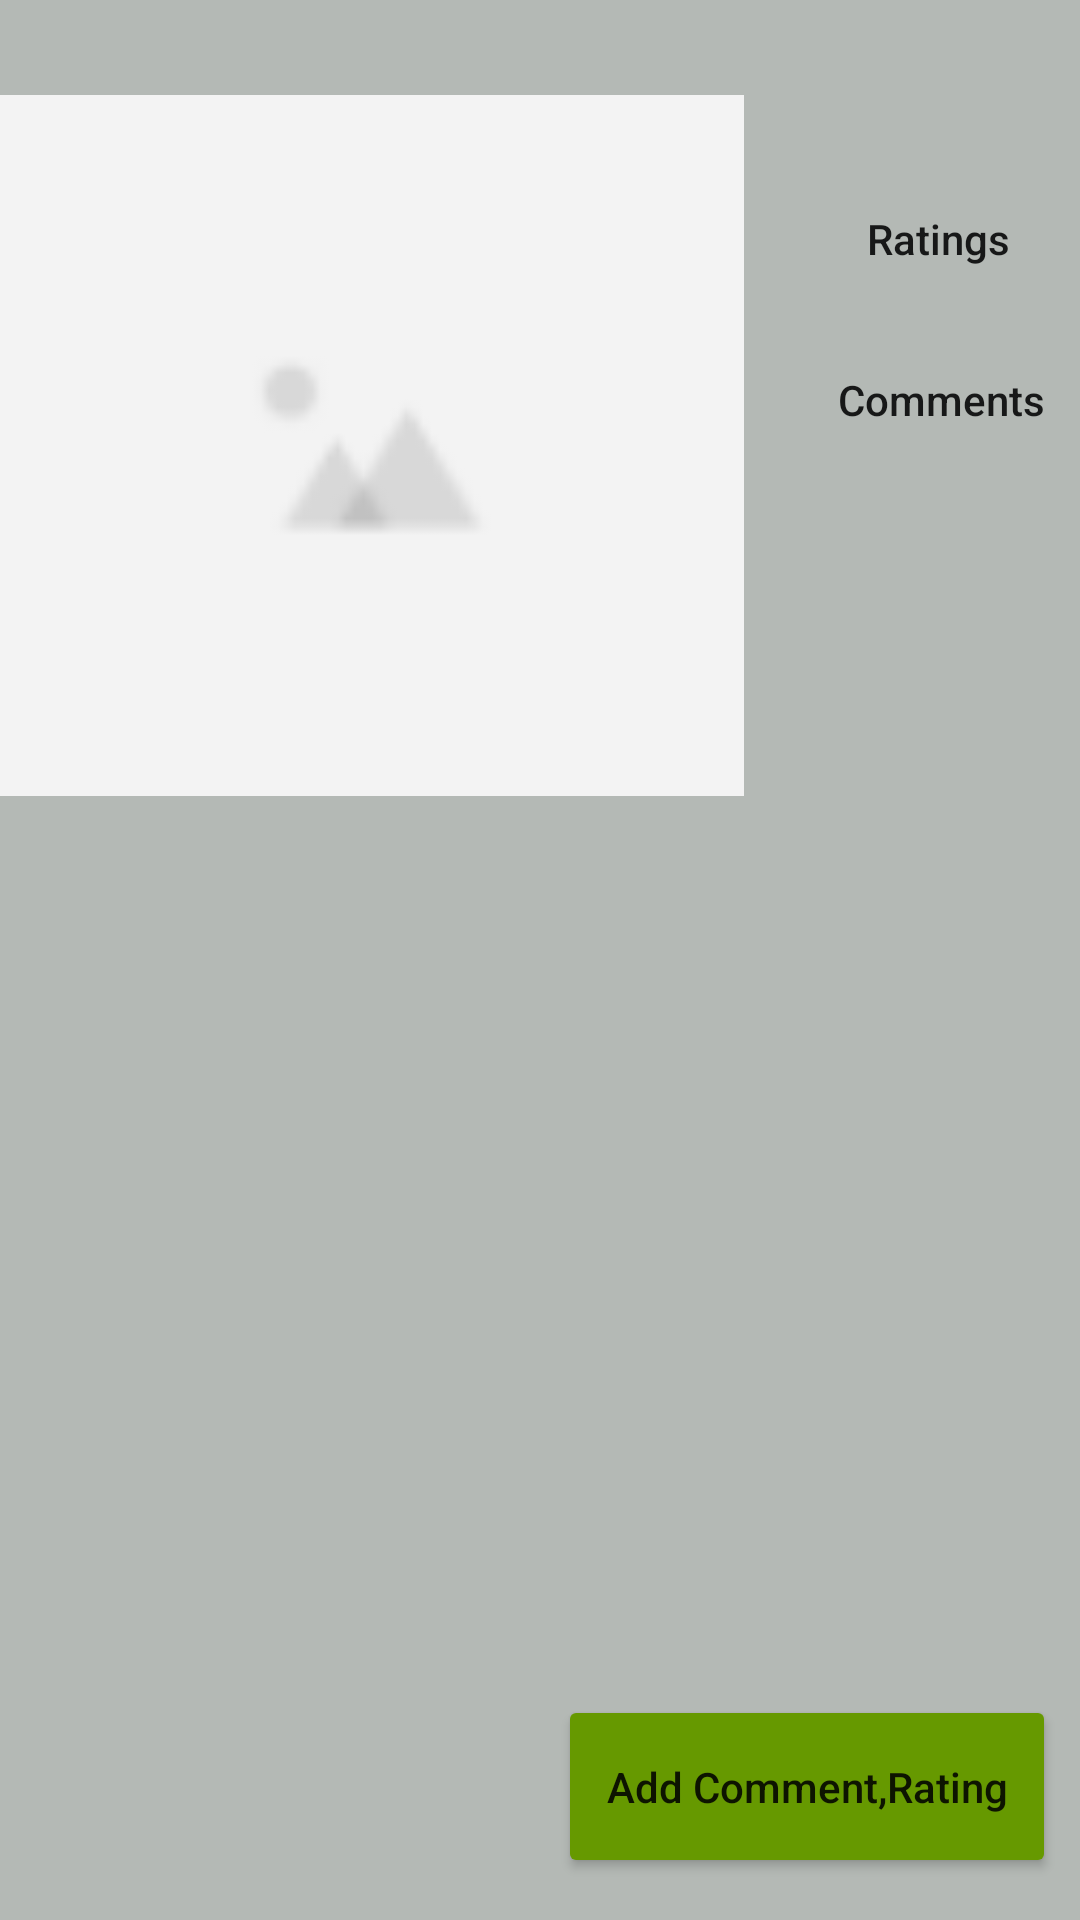

Reconstruct the res/layout file that produces this screen, plus the resources it refers to.
<!-- AndroidManifest.xml: application theme Theme.FunchV3 -->
<!-- res/layout/activity_restaurant_comments2.xml -->
<?xml version="1.0" encoding="utf-8"?>
<androidx.constraintlayout.widget.ConstraintLayout xmlns:android="http://schemas.android.com/apk/res/android"
    xmlns:app="http://schemas.android.com/apk/res-auto"
    xmlns:tools="http://schemas.android.com/tools"
    android:layout_width="match_parent"
    android:layout_height="match_parent"
    tools:context=".User.restaurantComments"
    android:background="@color/dark_gray">

    <Button
        android:id="@+id/ratecomment"
        android:layout_width="166dp"
        android:layout_height="61dp"
        android:layout_marginStart="237dp"
        android:layout_marginEnd="8dp"
        android:backgroundTint="@android:color/holo_green_dark"
        android:text="Add Comment,Rating"
        android:textAppearance="@style/TextAppearance.AppCompat.Body2"
        app:layout_constraintBottom_toBottomOf="parent"
        app:layout_constraintEnd_toEndOf="parent"
        app:layout_constraintHorizontal_bias="1.0"
        app:layout_constraintStart_toStartOf="parent"
        app:layout_constraintTop_toTopOf="parent"
        app:layout_constraintVertical_bias="0.976" />

    <Button
        android:id="@+id/comment2"
        android:layout_width="112dp"
        android:layout_height="53dp"
        android:layout_marginStart="35dp"
        android:layout_marginTop="1dp"
        android:layout_marginEnd="16dp"
        android:layout_marginBottom="527dp"
        android:layout_weight="1"
        android:background="@android:color/transparent"
        android:text="Comments"
        android:textAppearance="@style/TextAppearance.AppCompat.Body2"
        app:icon="@drawable/comments"
        app:layout_constraintBottom_toBottomOf="parent"
        app:layout_constraintEnd_toEndOf="parent"
        app:layout_constraintStart_toEndOf="@+id/imageView6"
        app:layout_constraintTop_toBottomOf="@+id/rating2" />

    <Button
        android:id="@+id/rating2"
        android:layout_width="114dp"
        android:layout_height="50dp"
        android:layout_marginStart="33dp"
        android:layout_marginTop="101dp"
        android:layout_marginEnd="16dp"
        android:layout_marginBottom="1dp"
        android:layout_weight="1"
        android:background="@android:color/transparent"
        android:text="Ratings"
        android:textAppearance="@style/TextAppearance.AppCompat.Body2"
        app:icon="@drawable/ratings"
        app:layout_constraintBottom_toTopOf="@+id/comment2"
        app:layout_constraintEnd_toEndOf="parent"
        app:layout_constraintStart_toEndOf="@+id/imageView6"
        app:layout_constraintTop_toTopOf="parent" />

    <Button
        android:id="@+id/list2"
        android:layout_width="48dp"
        android:layout_height="52dp"
        android:background="@android:color/transparent"
        app:icon="@drawable/list"
        app:layout_constraintBottom_toBottomOf="parent"
        app:layout_constraintEnd_toEndOf="parent"
        app:layout_constraintHorizontal_bias="0.0"
        app:layout_constraintStart_toStartOf="parent"
        app:layout_constraintTop_toTopOf="parent"
        app:layout_constraintVertical_bias="0.002"
        tools:ignore="SpeakableTextPresentCheck" />

    <TextView
        android:id="@+id/restName2"
        android:layout_width="248dp"
        android:layout_height="49dp"
        android:layout_marginTop="60dp"
        android:layout_marginEnd="163dp"
        android:background="@color/darkest_gray"
        android:fontFamily="sans-serif-black"
        android:text="Restaurant Name"
        android:textAppearance="@style/TextAppearance.AppCompat.Display4"
        android:textSize="25dp"
        app:layout_constraintEnd_toEndOf="parent"
        app:layout_constraintHorizontal_bias="0.0"
        app:layout_constraintStart_toStartOf="parent"
        app:layout_constraintTop_toTopOf="parent" />

    <ImageView
        android:id="@+id/imageView6"
        android:layout_width="248dp"
        android:layout_height="247dp"
        android:layout_marginEnd="83dp"
        android:layout_marginBottom="368dp"
        app:layout_constraintBottom_toBottomOf="parent"
        app:layout_constraintEnd_toEndOf="parent"
        app:layout_constraintHorizontal_bias="0.0"
        app:layout_constraintStart_toStartOf="parent"
        app:srcCompat="@drawable/image" />

    <ScrollView
        android:layout_width="387dp"
        android:layout_height="279dp"
        app:layout_constraintBottom_toBottomOf="parent"
        app:layout_constraintEnd_toEndOf="parent"
        app:layout_constraintStart_toStartOf="parent"
        app:layout_constraintTop_toBottomOf="@+id/imageView6"
        app:layout_constraintVertical_bias="0.125">

        <LinearLayout
            android:id="@+id/container"
            android:layout_width="match_parent"
            android:layout_height="wrap_content"
            android:orientation="vertical">

        </LinearLayout>


    </ScrollView>


</androidx.constraintlayout.widget.ConstraintLayout>
<!-- resources referenced by this layout -->
<resources>
  <color name="dark_gray">#B4B9B5</color>
  <color name="darkest_gray">#828583</color>
  <!-- drawable comments: png bitmap (drawable, 822 bytes) -->
  <!-- drawable image: png bitmap (drawable, 879 bytes) -->
  <!-- drawable list: png bitmap (drawable, 217 bytes) -->
  <!-- drawable ratings: png bitmap (drawable, 1049 bytes) -->
  <style name="Theme.FunchV3" parent="Theme.MaterialComponents.DayNight.NoActionBar">
          
          <item name="colorPrimary">@color/purple_500</item>
          <item name="colorPrimaryVariant">@color/purple_700</item>
          <item name="colorOnPrimary">@color/white</item>
          
          <item name="colorSecondary">@color/teal_200</item>
          <item name="colorSecondaryVariant">@color/teal_700</item>
          <item name="colorOnSecondary">@color/black</item>
          
          <item name="android:statusBarColor" tools:targetApi="l">?attr/colorPrimaryVariant</item>
          
      </style>
  <color name="purple_500">#FF6200EE</color>
  <color name="purple_700">#FF3700B3</color>
  <color name="white">#FFFFFFFF</color>
  <color name="teal_200">#FF03DAC5</color>
  <color name="teal_700">#FF018786</color>
  <color name="black">#FF000000</color>
</resources>
